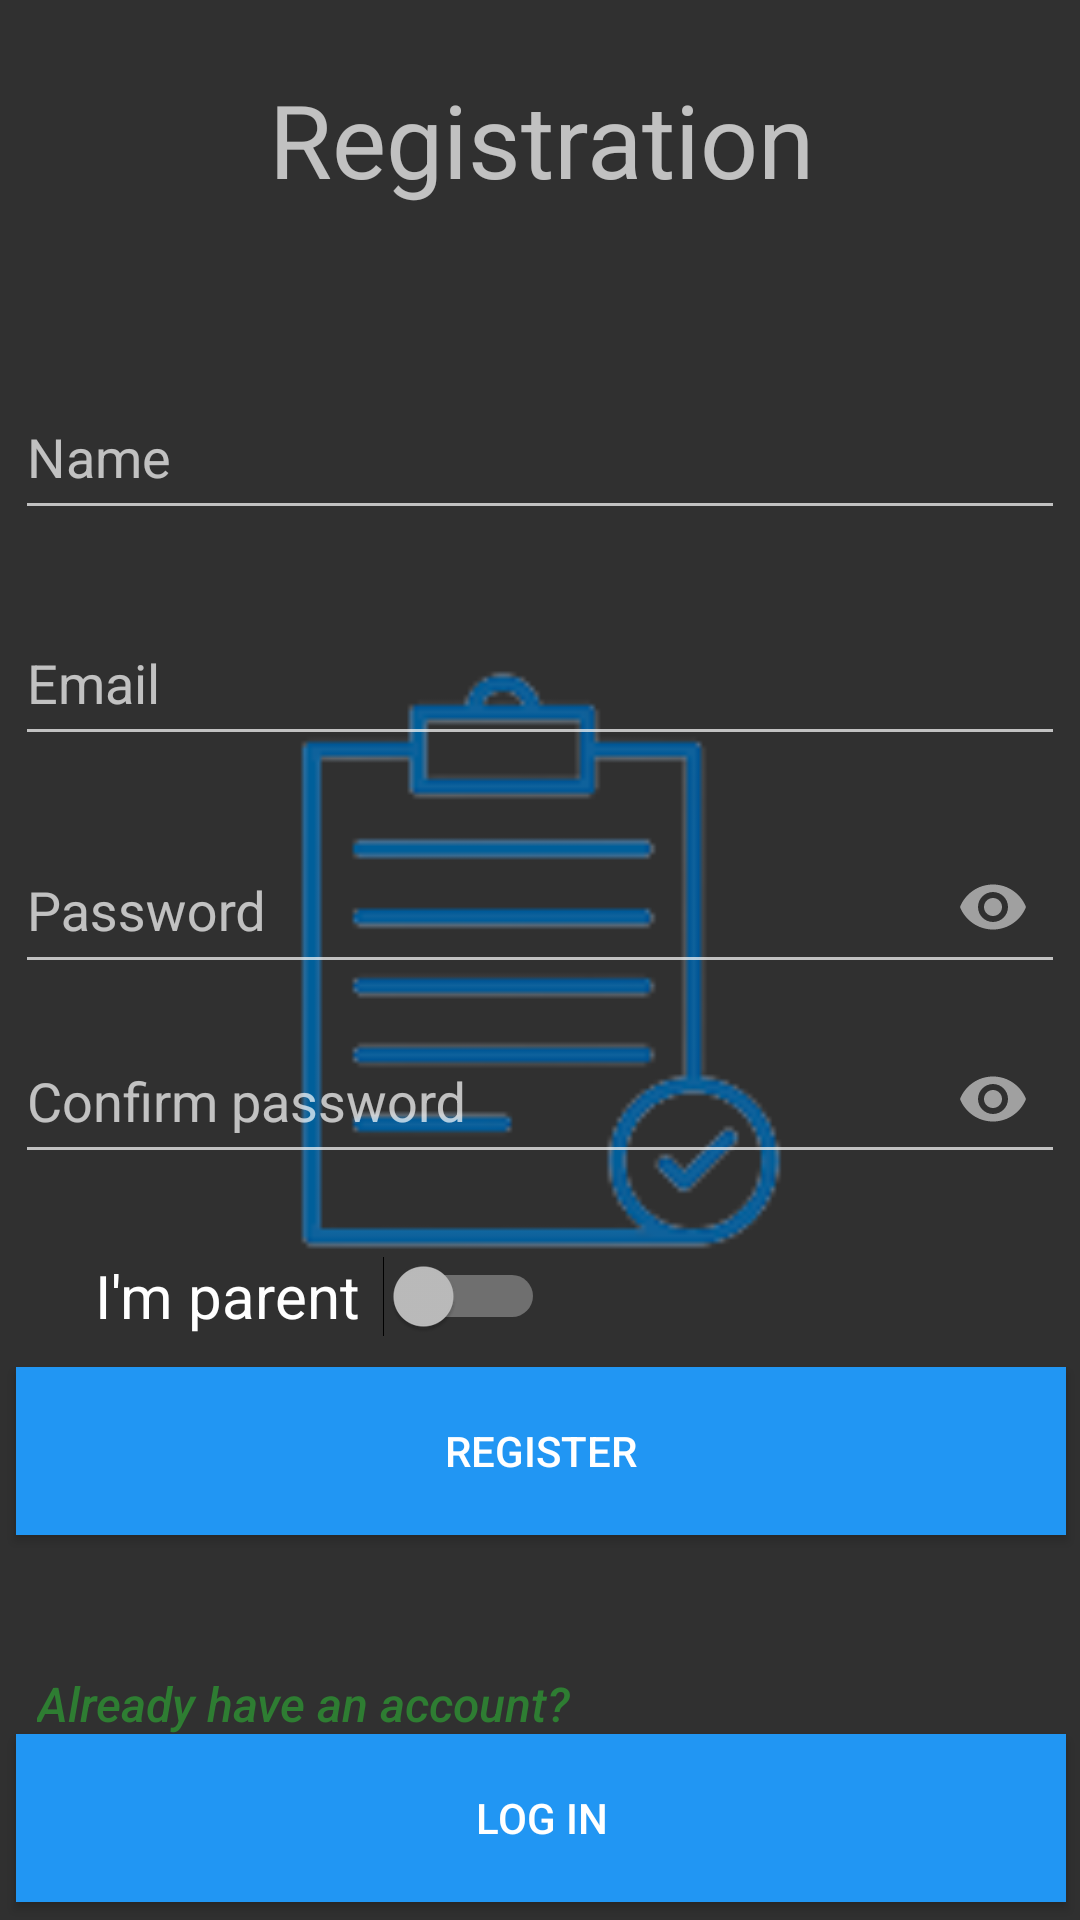

This screen was rendered from an Android layout file. Write that file and the resources it references.
<!-- AndroidManifest.xml: application theme Theme.ChildTask -->
<!-- res/layout/activity_registration.xml -->
<?xml version="1.0" encoding="utf-8"?>
<androidx.constraintlayout.widget.ConstraintLayout xmlns:android="http://schemas.android.com/apk/res/android"
    xmlns:app="http://schemas.android.com/apk/res-auto"
    xmlns:tools="http://schemas.android.com/tools"
    android:layout_width="match_parent"
    android:layout_height="match_parent"
    tools:context=".Registration"
    android:background="@drawable/register_background">

    <ImageView
        android:id="@+id/imageView2"
        android:layout_width="400dp"
        android:layout_height="600dp"
        android:layout_alignParentStart="true"
        android:layout_alignParentTop="true"
        android:layout_alignParentEnd="true"
        android:layout_alignParentBottom="true"
        app:layout_constraintBottom_toBottomOf="parent"
        app:layout_constraintEnd_toEndOf="parent"
        app:layout_constraintStart_toStartOf="parent"
        app:layout_constraintTop_toTopOf="parent"
        app:srcCompat="@drawable/register_art"
        tools:ignore="ImageContrastCheck"
        android:contentDescription="@string/reg_art" />

    <Button
        android:id="@+id/regbtn"
        android:layout_width="350dp"
        android:layout_height="56dp"
        android:background="#2196F3"
        android:onClick="register"
        android:text="@string/register"
        app:layout_constraintBottom_toBottomOf="parent"
        app:layout_constraintEnd_toEndOf="parent"
        app:layout_constraintHorizontal_bias="0.546"
        app:layout_constraintStart_toStartOf="parent"
        app:layout_constraintTop_toTopOf="parent"
        app:layout_constraintVertical_bias="0.78"
        tools:ignore="TextContrastCheck,UsingOnClickInXml,VisualLintButtonSize" />

    <Button
        android:id="@+id/logbtn"
        android:layout_width="350dp"
        android:layout_height="56dp"
        android:background="#2196F3"
        android:onClick="openLogin"
        android:text="@string/log_in"
        app:layout_constraintBottom_toBottomOf="parent"
        app:layout_constraintEnd_toEndOf="parent"
        app:layout_constraintHorizontal_bias="0.546"
        app:layout_constraintStart_toStartOf="parent"
        app:layout_constraintTop_toTopOf="parent"
        app:layout_constraintVertical_bias="0.99"
        tools:ignore="TextContrastCheck,UsingOnClickInXml,VisualLintButtonSize" />

    <TextView
        android:id="@+id/textView4"
        android:layout_width="wrap_content"
        android:layout_height="wrap_content"
        android:fontFamily="sans-serif-medium"
        android:text="@string/already_have_an_account"
        android:textAlignment="viewStart"
        android:textAllCaps="false"
        android:textColor="#2E7D32"
        android:textSize="16sp"
        android:textStyle="italic"
        app:layout_constraintBottom_toBottomOf="parent"
        app:layout_constraintEnd_toEndOf="parent"
        app:layout_constraintHorizontal_bias="0.068"
        app:layout_constraintStart_toStartOf="parent"
        app:layout_constraintTop_toTopOf="parent"
        app:layout_constraintVertical_bias="0.901"
        tools:ignore="TextContrastCheck" />

    <com.google.android.material.textfield.TextInputLayout
        android:id="@+id/inName"
        android:layout_width="350dp"
        android:layout_height="wrap_content"
        app:layout_constraintBottom_toBottomOf="parent"
        app:layout_constraintEnd_toEndOf="parent"
        app:layout_constraintHorizontal_bias="0.5"
        app:layout_constraintStart_toStartOf="parent"
        app:layout_constraintTop_toTopOf="parent"
        app:layout_constraintVertical_bias="0.2">

        <com.google.android.material.textfield.TextInputEditText
            android:layout_width="match_parent"
            android:layout_height="50dp"
            android:hint="@string/name"
            android:text=""
            android:textColorHint="#BBDEFB"
            tools:ignore="TextContrastCheck" />
    </com.google.android.material.textfield.TextInputLayout>

    <com.google.android.material.textfield.TextInputLayout
        android:id="@+id/inEmail"
        android:layout_width="350dp"
        android:layout_height="wrap_content"
        app:layout_constraintBottom_toBottomOf="parent"
        app:layout_constraintEnd_toEndOf="parent"
        app:layout_constraintHorizontal_bias="0.5"
        app:layout_constraintStart_toStartOf="parent"
        app:layout_constraintTop_toTopOf="parent"
        app:layout_constraintVertical_bias="0.33">

        <com.google.android.material.textfield.TextInputEditText
            android:layout_width="match_parent"
            android:layout_height="50dp"
            android:hint="@string/email"
            android:inputType="textEmailAddress"
            android:text=""
            tools:ignore="TextContrastCheck" />
    </com.google.android.material.textfield.TextInputLayout>


    <com.google.android.material.textfield.TextInputLayout
        android:id="@+id/inPassword"
        android:layout_width="350dp"
        android:layout_height="wrap_content"
        app:passwordToggleEnabled="true"
        app:layout_constraintBottom_toBottomOf="parent"
        app:layout_constraintEnd_toEndOf="parent"
        app:layout_constraintHorizontal_bias="0.5"
        app:layout_constraintStart_toStartOf="parent"
        app:layout_constraintTop_toTopOf="parent"
        app:layout_constraintVertical_bias="0.46">

        <com.google.android.material.textfield.TextInputEditText
            android:layout_width="match_parent"
            android:layout_height="51dp"
            android:hint="@string/password"
            android:inputType="textPassword"
            android:password="true"
            android:text=""
            android:textColorHint="#E0F2F1"
            tools:ignore="Deprecated,TextContrastCheck,TextContrastCheck" />

    </com.google.android.material.textfield.TextInputLayout>

    <com.google.android.material.textfield.TextInputLayout
        android:id="@+id/inConfirmPassword"
        android:layout_width="350dp"
        android:layout_height="wrap_content"
        app:layout_constraintBottom_toBottomOf="parent"
        app:layout_constraintEnd_toEndOf="parent"
        app:layout_constraintHorizontal_bias="0.5"
        app:layout_constraintStart_toStartOf="parent"
        app:layout_constraintTop_toTopOf="parent"
        app:layout_constraintVertical_bias="0.59"
        app:passwordToggleEnabled="true">

        <com.google.android.material.textfield.TextInputEditText
            android:layout_width="match_parent"
            android:layout_height="50dp"
            android:hint="@string/confirm_password"
            android:inputType="textVisiblePassword|textPassword"
            android:password="true"
            android:text=""
            tools:ignore="Deprecated,TextContrastCheck" />

        <TextView
            android:id="@+id/cPassNote"
            android:layout_width="144dp"
            android:layout_height="19dp"
            android:text=""
            android:textStyle="bold"
            android:textSize="17sp"
            android:textColor="@color/red" />

    </com.google.android.material.textfield.TextInputLayout>

    <Switch
        android:id="@+id/isParentBtn"
        android:layout_width="150dp"
        android:layout_height="50dp"
        android:text="@string/i_m_parent"
        android:textSize="20sp"
        app:layout_constraintBottom_toBottomOf="parent"
        app:layout_constraintEnd_toEndOf="parent"
        app:layout_constraintHorizontal_bias="0.15"
        app:layout_constraintStart_toStartOf="parent"
        app:layout_constraintTop_toTopOf="parent"
        app:layout_constraintVertical_bias="0.69"
        tools:ignore="TextSizeCheck,UseSwitchCompatOrMaterialXml" />

    <TextView
        android:id="@+id/title"
        android:layout_width="400dp"
        android:layout_height="50dp"
        android:text="@string/registration"
        android:textAlignment="center"
        android:textSize="34sp"
        app:layout_constraintBottom_toBottomOf="parent"
        app:layout_constraintEnd_toEndOf="parent"
        app:layout_constraintHorizontal_bias="0.5"
        app:layout_constraintStart_toStartOf="parent"
        app:layout_constraintTop_toTopOf="parent"
        app:layout_constraintVertical_bias="0.04"
        tools:ignore="TextSizeCheck" />

</androidx.constraintlayout.widget.ConstraintLayout>
<!-- resources referenced by this layout -->
<resources>
  <color name="red">#FFFF0000</color>
  <!-- drawable register_art: png bitmap (drawable, 6653 bytes) -->
  <string name="already_have_an_account">Already have an account?</string>
  <string name="confirm_password">Confirm password</string>
  <string name="email">Email</string>
  <string name="i_m_parent">I\'m parent</string>
  <string name="log_in">Log In</string>
  <string name="name">Name</string>
  <string name="password">Password</string>
  <string name="reg_art">reg_art</string>
  <string name="register">Register</string>
  <string name="registration">Registration</string>
  <style name="Theme.ChildTask" parent="Theme.AppCompat.NoActionBar">
          
          <item name="colorPrimary">@color/purple_500</item>
          <item name="colorPrimaryVariant">@color/purple_700</item>
          <item name="colorOnPrimary">@color/white</item>
          
          <item name="colorSecondary">@color/teal_200</item>
          <item name="colorSecondaryVariant">@color/teal_700</item>
          <item name="colorOnSecondary">@color/black</item>
          
          <item name="android:statusBarColor">?attr/colorPrimaryVariant</item>
          
      </style>
  <color name="purple_500">#FF6200EE</color>
  <color name="purple_700">#FF3700B3</color>
  <color name="white">#FFFFFFFF</color>
  <color name="teal_200">#FF03DAC5</color>
  <color name="teal_700">#FF018786</color>
  <color name="black">#FF000000</color>
</resources>
